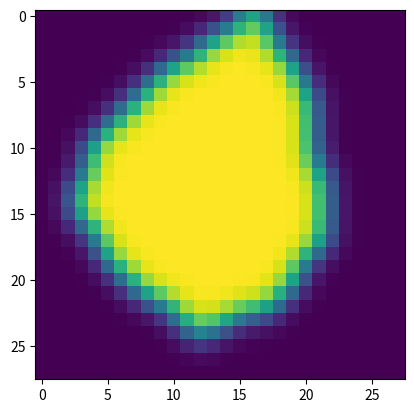

Python code for this plot:
import random

import numpy as np
from PIL import Image, ImageDraw, ImageFilter
from matplotlib import pyplot as plt

pi = np.pi

def fluc():
    return 1+(-0.1 + random.random()*0.2)

def generate_convex_polygon_image(n):
    """
    function for an 28x28 gray scale image of a convex polygon from n random vertex positions
    :param n: number of vertices
    """
    # Generate n points:
    # compute n directions which slightly vary from the regular spacing
    # vary the length



    points = [(int(random.randrange(10, 14) * fluc() * np.cos(2 * pi / n * i)) , int(
        random.randrange(4, 12) * fluc() * np.sin(2 * pi / n * i)) ) for i in range(n)]

    # rotate points around random angle
    angle = random.random()*2*pi
    points =[(x * np.cos(angle) - y * np.sin(angle), x * np.sin(angle) + y * np.cos(angle)) for x,y in points]

    # shift centers

    points = [(x+14,y+14) for x,y in points]
    # Compute Convex Hull using Monotone Chain algorithm

    if len(points) <= 1:
        hull = points
    else:
        # Build lower hull
        lower = []
        for p in points:
            while len(lower) >= 2 and cross_product(lower[-2], lower[-1], p) <= 0:
                lower.pop()
            lower.append(p)

        # Build upper hull
        upper = []
        for p in reversed(points):
            while len(upper) >= 2 and cross_product(upper[-2], upper[-1], p) <= 0:
                upper.pop()
            upper.append(p)

        # Concatenation of the lower and upper hulls gives the convex hull
        hull = lower[:-1] + upper[:-1]

    # Create a blank 28x28 image (L mode for grayscale)

    img = Image.new('L', (28, 28), 0)
    draw = ImageDraw.Draw(img)

    # Draw the polygon
    if len(hull) > 2:
        draw.polygon(hull, fill=255)

    # blur edges with a Gaussian filter
    img = img.filter(ImageFilter.GaussianBlur(radius=1))
    return np.array(img)


def cross_product(o, a, b):
    """Cross product of vectors OA and OB. A positive cross product indicates a counter-clockwise turn."""
    return (a[0] - o[0]) * (b[1] - o[1]) - (a[1] - o[1]) * (b[0] - o[0])


if __name__ == '__main__':
    img = generate_convex_polygon_image(10)
    for x in range(len(img)):
        for y in range(len(img[0])):
            if img[x][y]<10:
                print("  ",end="")
            elif img[x][y]<50:
                print("..",end="")
            elif img[x][y]<50:
                print("..",end="")
            elif img[x][y]<100:
                print("oo",end="")
            elif img[x][y]<150:
                print("xx",end="")
            elif img[x][y]<200:
                print("AO",end="")
            else:
                print( "XX",end="")
        print()


    imgplot = plt.imshow(img)
    plt.show()
